Run: headless pygame with SDL's dummy video driver; simulated clock (each Clock.tick advances the game by its frame time, no real sleeping); random seed 0; keys injected as events and as key.get_pressed() state; mouse plan: one left click at the window centre at the start of phase 2, then a move to the lower-right quarter at the start of phase 3; restart key SPACE tapped at the start of phases 3 and 4.
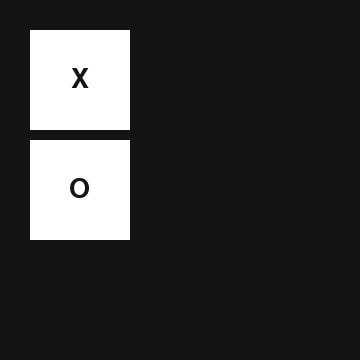
Frame 1 of 4 · flips 1–60 · no input
Frame 2 of 4 · flips 61–180 · clicked the window centre · tapped SPACE, RETURN · held RIGHT (→), D · screen unchanged from frame 1, image omitted
Frame 3 of 4 · flips 181–300 · moved the mouse to the lower-right quarter · tapped SPACE · held DOWN (↓), S · screen unchanged from frame 2, image omitted
Frame 4 of 4 · flips 301–420 · tapped SPACE · held LEFT (←), A, UP (↑), W · screen unchanged from frame 3, image omitted

The pygame program that drew these frames:

import pygame
import sys

objects = []
pygame.init()
size_block = 100
margin = 15
width = heigth = size_block * 3 + margin * 4

size_window = (width, heigth)
screen = pygame.display.set_mode(size_window)
pygame.display.set_caption('Крестики - нолики')
font = pygame.font.SysFont('Arial', 40)


class Button:
    def __init__(self, x, y, width, height, buttonText, onclickFunction, onePress=False):
        self.x = x
        self.y = y
        self.width = width
        self.height = height
        self.onclickFunction = onclickFunction
        self.onePress = onePress
        self.alreadyPressed = False

        self.fillColors = {
            'normal': '#ffffff',
            'hover': '#666666',
            'pressed': '#333333',
        }
        self.buttonSurface = pygame.Surface((self.width, self.height))
        self.buttonRect = pygame.Rect(self.x, self.y, self.width, self.height)

        self.buttonSurf = font.render(buttonText, True, (20, 20, 20))

        objects.append(self)

    def process(self):
        mousePos = pygame.mouse.get_pos()
        self.buttonSurface.fill(self.fillColors['normal'])
        if self.buttonRect.collidepoint(mousePos):
            self.buttonSurface.fill(self.fillColors['hover'])
            if pygame.mouse.get_pressed(num_buttons=3)[0]:
                self.buttonSurface.fill(self.fillColors['pressed'])
                if self.onePress:
                    self.onclickFunction()
                elif not self.alreadyPressed:
                    self.onclickFunction()
                    self.alreadyPressed = True
            else:
                self.alreadyPressed = False
        self.buttonSurface.blit(self.buttonSurf, [
            self.buttonRect.width / 2 - self.buttonSurf.get_rect().width / 2,
            self.buttonRect.height / 2 - self.buttonSurf.get_rect().height / 2])
        screen.blit(self.buttonSurface, self.buttonRect)


class Player:
    def __init__(self, sign: str) -> None:
        self.sign = sign


class Game:
    def __init__(self, player1_sign, player2_sign) -> None:
        self.player1_sign = player1_sign
        self.player2_sign = player2_sign
        self.game_over = False
        self.mas = [[0] * 3 for i in range(3)]
        self.query = 0

    def check_win(self, mas, sign: str):
        zeros = 0
        for row in self.mas:
            zeros += row.count(0)
            if row.count(sign) == 3:
                return sign + ' Wins'
        for col in range(3):
            if self.mas[0][col] == sign and self.mas[1][col] == sign and self.mas[2][col] == sign:
                return sign + ' Wins'
        if self.mas[0][0] == sign and self.mas[1][1] == sign and self.mas[2][2] == sign:
            return sign + ' Wins'
        if self.mas[2][0] == sign and self.mas[1][1] == sign and self.mas[2][0] == sign:
            return sign
        if zeros == 0:
            return "Piece"
        return False

        # self.start()

    # def prerare(self):
    # while True:
    #     screen.fill((20, 20, 20))
    #     for event in pygame.event.get():
    #         if event.type == pygame.QUIT:
    #             pygame.quit()
    #             sys.exit()
    #     for object in objects:
    #         object.process()
    #     pygame.display.flip()

    def start(self):
        while True:
            black = (0, 0, 0)
            red = (225, 0, 0)
            green = (0, 255, 0)
            white = (255, 255, 255)
            pygame.init()
            size_block = 100
            margin = 15
            width = heigth = size_block * 3 + margin * 4

            size_window = (width, heigth)
            screen = pygame.display.set_mode(size_window)
            pygame.display.set_caption('Крестики - нолики')
            for event in pygame.event.get():
                if event.type == pygame.QUIT:
                    pygame.quit()
                    sys.exit(0)
                elif event.type == pygame.MOUSEBUTTONDOWN and not self.game_over:
                    x_mouse, y_mouse = pygame.mouse.get_pos()
                    col = x_mouse // (size_block + margin)
                    row = y_mouse // (size_block + margin)
                    if self.mas[row][col] == 0:
                        if self.query % 2 == 0:
                            self.mas[row][col] = self.player1_sign
                        else:
                            self.mas[row][col] = self.player2_sign
                        self.query += 1

                elif event.type == pygame.KEYDOWN and event.key == pygame.K_SPACE:
                    self.mas = [[0] * 3 for i in range(3)]
                    self.game_over = False
                    screen.fill(black)

            if not self.game_over:
                for row in range(3):
                    for col in range(3):
                        if self.mas[row][col] == 'X':
                            color = red
                        elif self.mas[row][col] == 'O':
                            color = green
                        else:
                            color = white
                        x = col * size_block + (col + 1) * margin
                        y = row * size_block + (row + 1) * margin
                        pygame.draw.rect(screen, color, (x, y, size_block, size_block))
                        if color == red:
                            pygame.draw.line(screen, white, (x + 5, y + 5), (x + size_block - 5, y + size_block - 5),
                                             10)
                            pygame.draw.line(screen, white, (x + size_block - 5, y + 5), (x + 5, y + size_block - 5),
                                             10)
                        elif color == green:
                            pygame.draw.circle(screen, white,
                                               (x + size_block // 2, y + size_block // 2),
                                               size_block // 2 - 3, 10)

            if (self.query - 1) % 2 == 0:
                self.game_over = self.check_win(self.mas, self.player1_sign)
            else:
                self.game_over = self.check_win(self.mas, self.player2_sign)

            if self.game_over:
                screen.fill(black)
                font = pygame.font.SysFont('stxingkai', 80)
                text1 = font.render(self.game_over, True, white)
                text_rect = text1.get_rect()
                text_x = screen.get_width() / 2 - text_rect.width / 2
                text_y = screen.get_height() / 2 - text_rect.height / 2
                screen.blit(text1, [text_x, text_y])

            pygame.display.update()


def main():
    while True:
        screen.fill((20, 20, 20))
        for event in pygame.event.get():
            if event.type == pygame.QUIT:
                pygame.quit()
                sys.exit()
        for object in objects:
            object.process()
        pygame.display.flip()


def set_player_sign1():
    signs[0] = 'X'
    signs[1] = 'O'
    print(signs)


def set_player_sign2():
    signs[0] = 'O'
    signs[1] = 'X'
    print(signs)


signs = ['0', '0']
game = Game(signs[0], signs[1])

Button(30, 30, size_block, size_block, 'X', set_player_sign1())
Button(30, 140, size_block, size_block, 'O', set_player_sign2())

if __name__ == '__main__':
    main()
